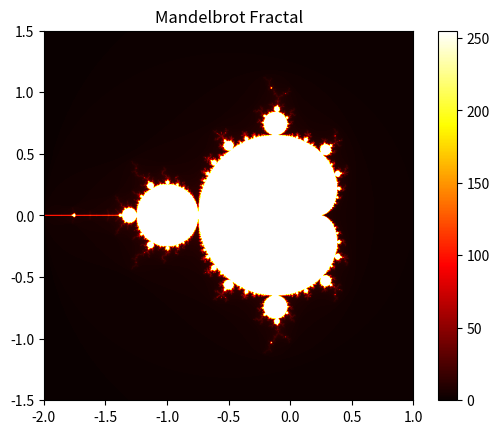

Source code (Python):
import matplotlib.pyplot as plt
import numpy as np

# function to compute the mandelbrot set
def mandelbrot(c, max_iter):
    z = c
    for n in range(max_iter):
        if abs(z) > 2:
            return n
        z = z*z + c
    return max_iter

# define the dimensions and resolution of the plot
xmin, xmax, ymin, ymax = -2.0, 1.0, -1.5, 1.5
width, height = 800, 800
max_iter = 255

# create an array to store the fractal
bitmap = np.zeros((height, width), dtype=np.uint8)

# create the fractal
for x in range(width):
    for y in range(height):
        real = xmin + (x / width) * (xmax - xmin)
        imag = ymin + (y / height) * (ymax - ymin)
        c = complex(real, imag)
        color = mandelbrot(c, max_iter)
        bitmap[y, x] = color

# plot the fractal
plt.imshow(bitmap, extent=(xmin, xmax, ymin, ymax), cmap='hot')
plt.colorbar()
plt.title("Mandelbrot Fractal")
plt.show()
